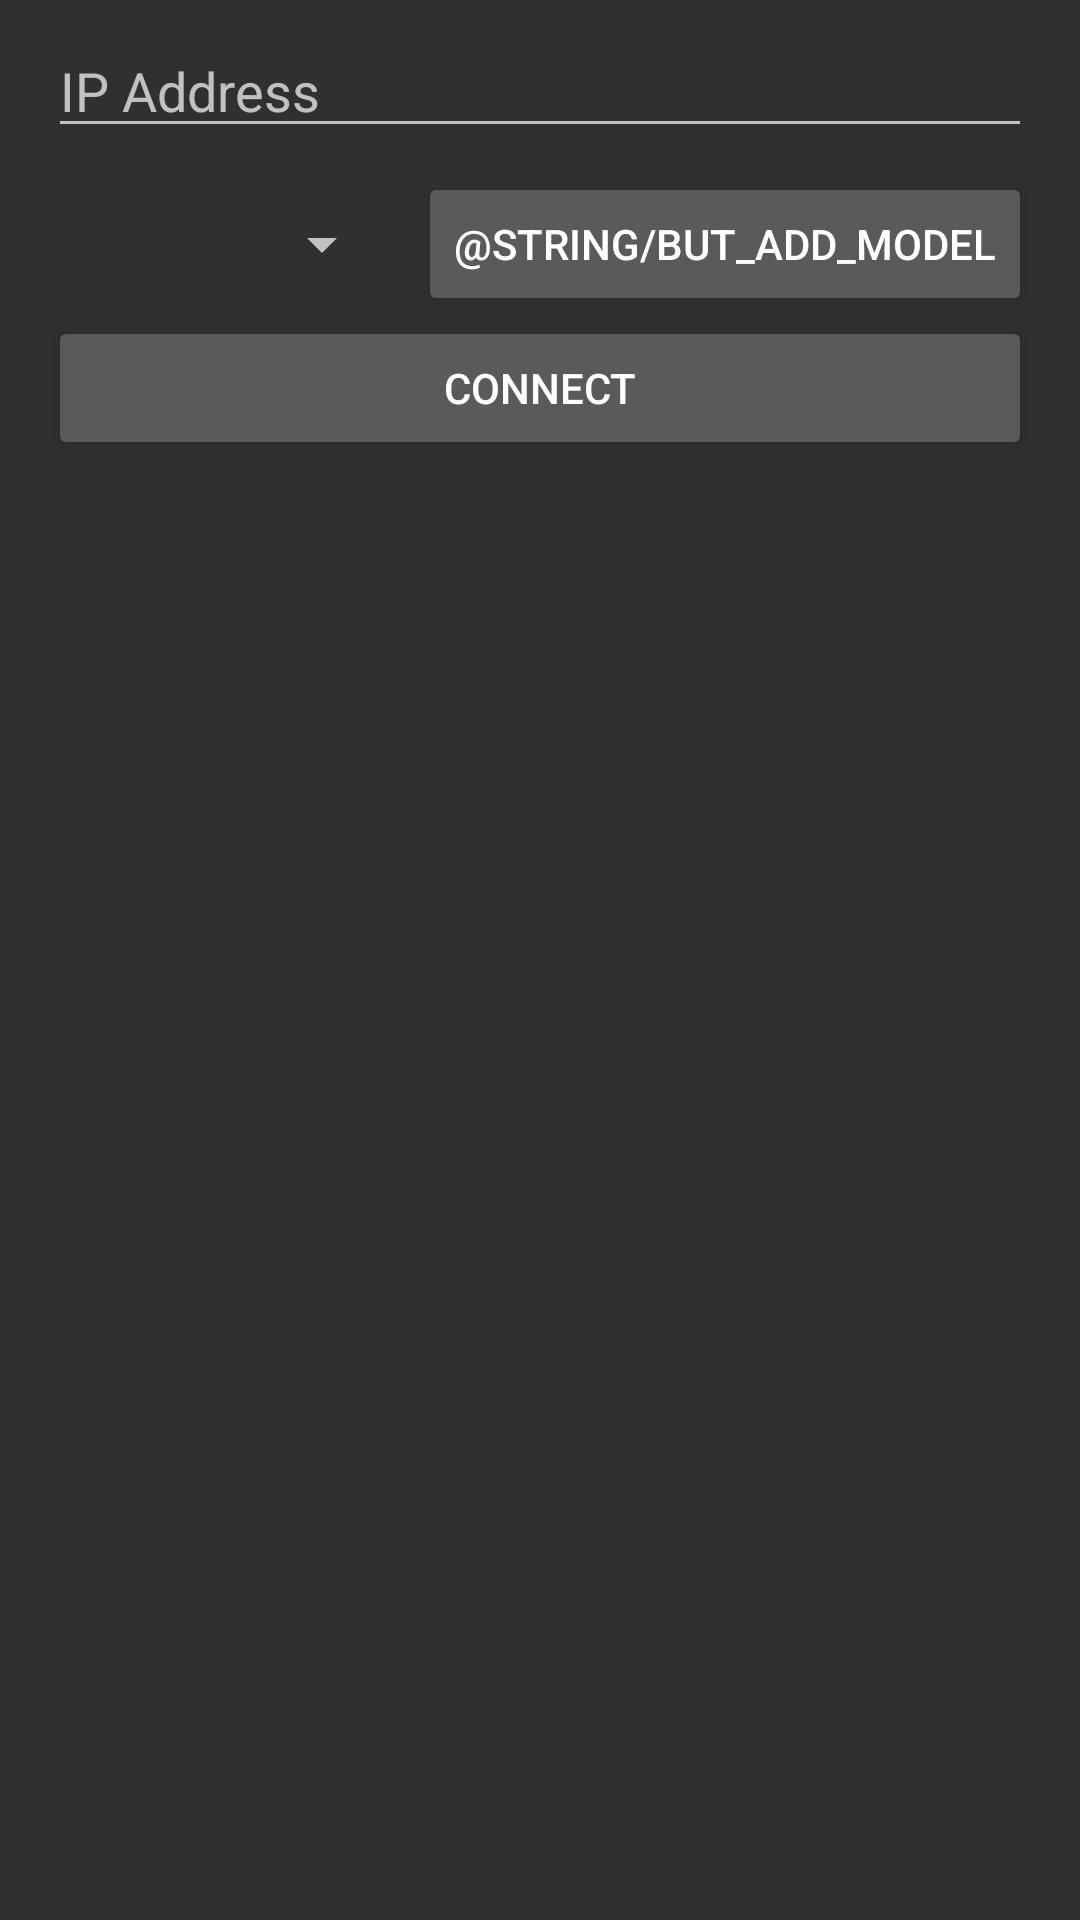

The Android layout XML behind this screen, and the referenced resources:
<!-- AndroidManifest.xml: application theme AppTheme -->
<!-- res/layout/fragment_connect.xml -->
<?xml version="1.0" encoding="utf-8"?>
<android.support.constraint.ConstraintLayout xmlns:android="http://schemas.android.com/apk/res/android"
    xmlns:app="http://schemas.android.com/apk/res-auto"
    android:layout_width="match_parent"
    android:layout_height="match_parent">

    <EditText
        android:id="@+id/editTextConnect"
        android:layout_width="0dp"
        android:layout_height="wrap_content"
        android:layout_marginEnd="16dp"
        android:layout_marginStart="16dp"
        android:layout_marginTop="8dp"
        android:digits="0123456789."
        android:ems="10"
        android:hint="@string/text_view_connect_ip_address"
        android:inputType="number"
        app:layout_constraintHorizontal_bias="0.33"
        app:layout_constraintLeft_toLeftOf="parent"
        app:layout_constraintRight_toRightOf="parent"
        app:layout_constraintTop_toTopOf="parent" />

    <Button
        android:id="@+id/buttonConnectDisconnect"
        android:layout_width="0dp"
        android:layout_height="wrap_content"
        android:layout_marginEnd="16dp"
        android:layout_marginStart="16dp"
        android:text="@string/but_connect"
        app:layout_constraintHorizontal_bias="0.78"
        app:layout_constraintLeft_toLeftOf="parent"
        app:layout_constraintRight_toRightOf="parent"
        app:layout_constraintTop_toBottomOf="@+id/buttonAddModel" />

    <Spinner
        android:id="@+id/spinnerSelectModel"
        android:layout_width="0dp"
        android:layout_height="wrap_content"
        android:layout_marginEnd="8dp"
        android:layout_marginStart="16dp"
        android:layout_marginTop="8dp"
        app:layout_constraintBottom_toBottomOf="@+id/buttonAddModel"
        app:layout_constraintLeft_toLeftOf="parent"
        app:layout_constraintRight_toLeftOf="@+id/buttonAddModel"
        app:layout_constraintTop_toBottomOf="@+id/editTextConnect" />

    <Button
        android:id="@+id/buttonAddModel"
        android:layout_width="wrap_content"
        android:layout_height="wrap_content"
        android:layout_marginEnd="16dp"
        android:layout_marginTop="8dp"
        android:text="@string/but_add_model"
        app:layout_constraintRight_toRightOf="parent"
        app:layout_constraintTop_toBottomOf="@+id/editTextConnect" />
</android.support.constraint.ConstraintLayout>
<!-- resources referenced by this layout -->
<resources>
  <string name="but_connect">Connect</string>
  <string name="text_view_connect_ip_address">IP Address</string>
  <style name="AppTheme" parent="Theme.AppCompat">
          <item name="colorPrimary">@color/colorPrimary</item>
          <item name="colorPrimaryDark">@color/colorPrimaryDark</item>
          <item name="colorAccent">@color/colorAccent</item>
  
          <item name="cardViewTheme">@style/CardView.Dark</item>
          <item name="appBarOverlay">@style/AppTheme.AppBarOverlay</item>
          <item name="popupOverlay">@style/AppTheme.PopupOverlay</item>
          <item name="titleTextAppearance">@style/TextAppearance.AppTheme.Title</item>
          <item name="textAppearanceListItem">@style/TextAppearance.AppCompat.Subhead</item>
          <item name="textAppearanceListItemSmall">@style/TextAppearance.AppCompat.Subhead.Grey</item>
          <item name="android:progressBarStyle">@style/Widget.AppCompat.ProgressBar.Bigger</item>
          <item name="android:progressBarStyleHorizontal">
              @style/Widget.AppCompat.ProgressBar.Horizontal
          </item>
      </style>
  <style name="AppTheme.AppBarOverlay" parent="ThemeOverlay.AppCompat.ActionBar" />
  <style name="AppTheme.PopupOverlay" parent="ThemeOverlay.AppCompat" />
  <style name="TextAppearance.AppTheme.Title" parent="TextAppearance.AppCompat.Body1">
          <item name="android:textSize">18sp</item>
      </style>
  <style name="TextAppearance.AppCompat.Subhead.Grey" parent="TextAppearance.AppCompat.Subhead">
          <item name="android:textColor">#C0C0C0</item>
          <item name="android:textSize">14sp</item>
      </style>
  <style name="Widget.AppCompat.ProgressBar.Bigger" parent="Widget.AppCompat.ProgressBar">
          <item name="android:minHeight">64dp</item>
          <item name="android:minWidth">64dp</item>
      </style>
  <!-- not gathered from this repository: default colours our renderer supplied (Android Studio template values) -->
  <color name="colorPrimary">#FF6200EE</color>
  <color name="colorPrimaryDark">#FF3700B3</color>
  <color name="colorAccent">#FF03DAC5</color>
</resources>
